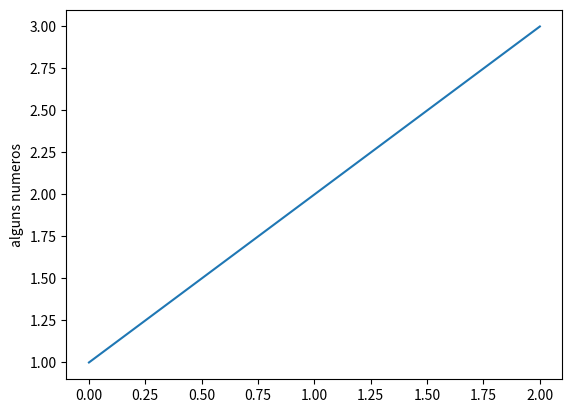

The matplotlib source for this figure:
import matplotlib.pyplot as plt
plt.plot([1,2,3])
plt.ylabel("alguns numeros")
plt.show()
